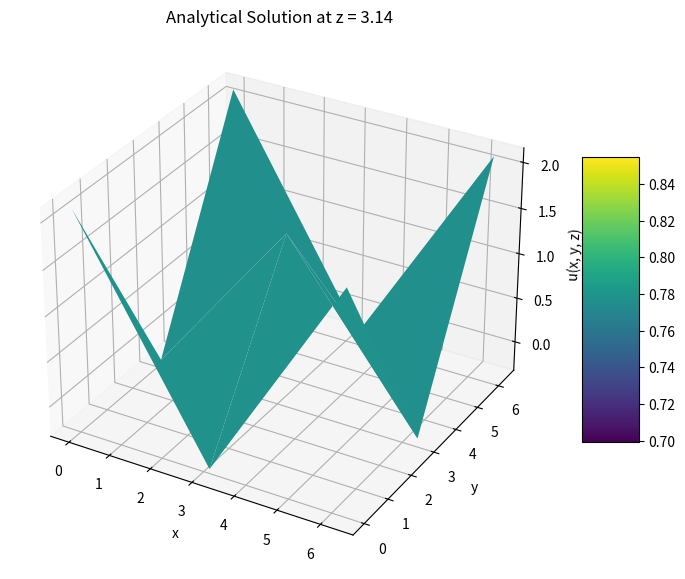

Source code (Python):
import numpy as np
import scipy.fftpack  # Import fftpack specifically
import sys
import matplotlib.pyplot as plt
from mpl_toolkits.mplot3d import Axes3D

##########################
#  Not working properly  #
##########################

N = 3  # Number of points in a side of the domain.

# Discretize u = cos(x) * cos(y) * cos(z) in [0, 2pi]^3
# and its Laplacian rhs = -3u.
u = np.empty(shape=(N, N, N))
rhs = np.empty(shape=(N, N, N))
h = 2 * np.pi / (N - 1)



# Create the manufactured solution
for i in range(N):
    for j in range(N):
        for k in range(N):
            u[i, j, k] = np.cos(h * i) * np.cos(h * j) * np.cos(h * k)
            rhs[i, j, k] = -3 * u[i, j, k]

# DCT along x, y, z
btilda = np.empty(shape=(N, N, N))

# DCT along x
for j in range(N):
    for k in range(N):
        # Corrected indexing from [:][j][k] to [:, j, k]
        # Removed manual scaling of boundary elements
        btilda[:, j, k] = scipy.fftpack.dct(rhs[:, j, k], type=2, norm='ortho')  # Changed DCT type to 2

# DCT along y
for i in range(N):
    for k in range(N):
        # Corrected indexing from [i][:][k] to [i, :, k]
        btilda[i, :, k] = scipy.fftpack.dct(btilda[i, :, k], type=2, norm='ortho')  # Changed DCT type to 2

# DCT along z
for i in range(N):
    for j in range(N):
        # Corrected indexing from [i][j][:] to [i, j, :]
        btilda[i, j, :] = scipy.fftpack.dct(btilda[i, j, :], type=2, norm='ortho')  # Changed DCT type to 2
        
print(btilda)

# Compute x_tilda (Solution in DCT space)
xtilde = np.copy(btilda)
for i in range(N):
    eigx = (2 * np.cos(np.pi * i / (N - 1)) - 2) / h ** 2
    for j in range(N):
        eigy = (2 * np.cos(np.pi * j / (N - 1)) - 2) / h ** 2
        for k in range(N):
            eigz = (2 * np.cos(np.pi * k / (N - 1)) - 2) / h ** 2
            if i == 0 and j == 0 and k == 0:
                xtilde[0, 0, 0] = 0  # Handle the zero eigenvalue case
            else:
                xtilde[i, j, k] /= (eigx + eigy + eigz)

# Inverse DCT along z
for i in range(N):
    for j in range(N):
        # Corrected indexing and removed manual scaling
        xtilde[i, j, :] = scipy.fftpack.idct(xtilde[i, j, :], type=2, norm='ortho')  # Changed IDCT type to 2

# Inverse DCT along y
for i in range(N):
    for k in range(N):
        # Corrected indexing and removed manual scaling
        xtilde[i, :, k] = scipy.fftpack.idct(xtilde[i, :, k], type=2, norm='ortho')  # Changed IDCT type to 2

# Inverse DCT along x
for j in range(N):
    for k in range(N):
        # Corrected indexing and removed manual scaling
        xtilde[:, j, k] = scipy.fftpack.idct(xtilde[:, j, k], type=2, norm='ortho')  # Changed IDCT type to 2

# Final solution
sol = xtilde

# Plotting
# l = 0
# plt.plot(u[l, l, :], 'g', label='Analytical Solution')
# plt.plot(sol[l, l, :], '-ro', label='Numerical Solution')
# plt.legend()
#plt.surf()
# Surface plot
# Choose a fixed z-plane (e.g., middle of the domain)
k_fixed = N // 2  # Index of the fixed z-plane

# Create meshgrid for x and y coordinates
x = np.linspace(0, 2 * np.pi, N)
y = np.linspace(0, 2 * np.pi, N)
X, Y = np.meshgrid(x, y)

# Extract the slice at the fixed z-plane for both solutions
u_slice = u[:, :, k_fixed]
sol_slice = sol[:, :, k_fixed]

# Plotting the analytical solution
fig = plt.figure(figsize=(14, 6))

# Analytical solution surface plot
ax1 = fig.add_subplot(1, 2, 1, projection='3d')
surf1 = ax1.plot_surface(X, Y, u_slice - sol_slice, cmap='viridis')
ax1.set_title('Analytical Solution at z = {:.2f}'.format(h * k_fixed))
ax1.set_xlabel('x')
ax1.set_ylabel('y')
ax1.set_zlabel('u(x, y, z)')
fig.colorbar(surf1, ax=ax1, shrink=0.5, aspect=5)

# # Numerical solution surface plot
# ax2 = fig.add_subplot(1, 2, 2, projection='3d')
# surf2 = ax2.plot_surface(X, Y, sol_slice, cmap='viridis')
# ax2.set_title('Numerical Solution at z = {:.2f}'.format(h * k_fixed))
# ax2.set_xlabel('x')
# ax2.set_ylabel('y')
# ax2.set_zlabel('sol(x, y, z)')
# fig.colorbar(surf2, ax=ax2, shrink=0.5, aspect=5)

plt.tight_layout()

plt.show()

